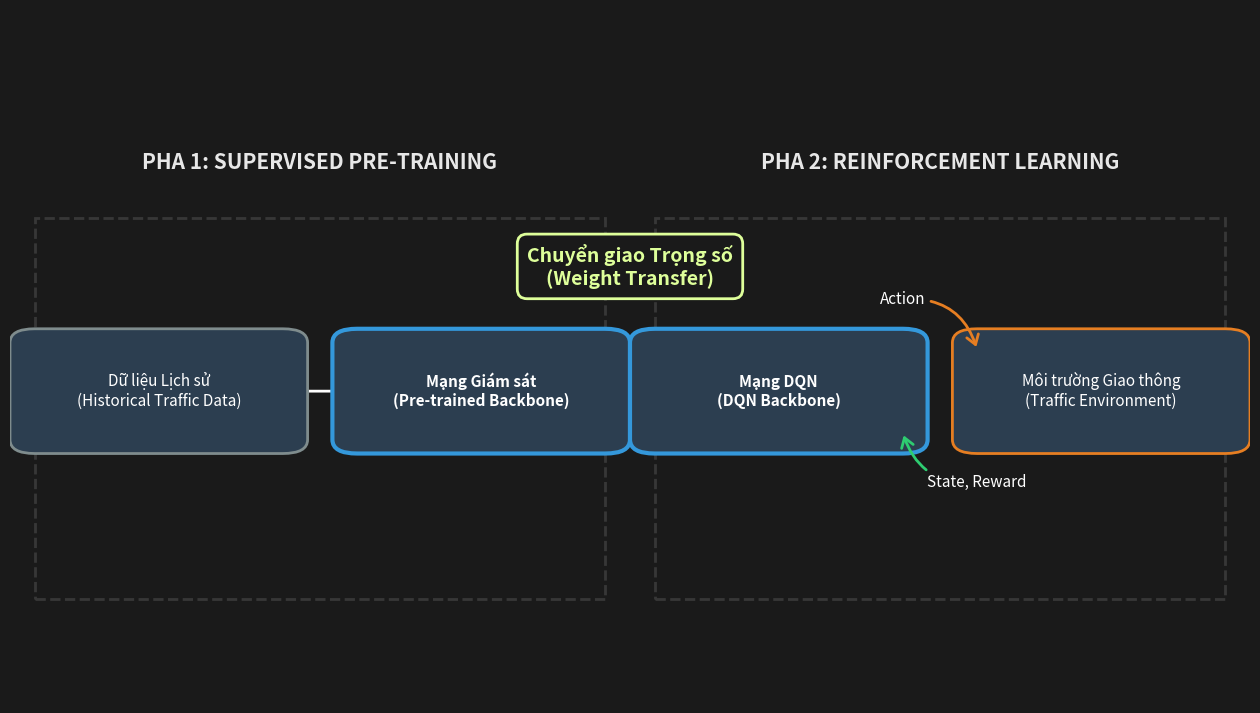

This chart was generated by the following Python code: (Note: this script raises an exception after producing the figure.)
import matplotlib.pyplot as plt
import matplotlib.patches as patches
from matplotlib.patches import FancyBboxPatch, ConnectionPatch
import os

def draw_weight_transfer_diagram():
    # 1. Setup figure
    fig, ax = plt.subplots(figsize=(16, 9), facecolor='#1a1a1a')
    ax.set_facecolor('#1a1a1a')
    
    # Coordinates for boxes and phases
    # Vertical center for all main boxes
    Y_CENTER = 0.45
    
    # Phase boxes dimensions
    PHASE_W = 0.46
    PHASE_H = 0.55
    PHASE_Y = 0.15
    
    # Specific box coordinates (Center points)
    X_HIST = 0.12
    X_PRETRAIN = 0.38
    X_DQN = 0.62
    X_ENV = 0.88
    
    # Box dimensions
    BOX_W = 0.20
    BOX_H = 0.14
    
    def draw_rounded_box(x, y, text, edge_color='white', fill_color='#2c3e50', text_color='white', fontweight='normal', lw=2):
        box = FancyBboxPatch(
            (x - BOX_W/2, y - BOX_H/2), BOX_W, BOX_H,
            boxstyle="round,pad=0.02",
            linewidth=lw, edgecolor=edge_color, facecolor=fill_color,
            zorder=5
        )
        ax.add_patch(box)
        ax.text(x, y, text, color=text_color, ha='center', va='center', 
                fontsize=11, fontweight=fontweight, zorder=6)
        return box

    # --- DRAW PHASES (Bounding Boxes) ---
    phase1_box = patches.Rectangle((0.02, PHASE_Y), PHASE_W, PHASE_H, 
                                 linewidth=2, edgecolor='#555555', facecolor='none', 
                                 linestyle='--', alpha=0.5, zorder=1)
    ax.add_patch(phase1_box)
    ax.text(0.02 + PHASE_W/2, PHASE_Y + PHASE_H + 0.08, "PHA 1: SUPERVISED PRE-TRAINING", 
            color='white', ha='center', va='center', fontsize=15, fontweight='bold', alpha=0.9)

    phase2_box = patches.Rectangle((0.52, PHASE_Y), PHASE_W, PHASE_H, 
                                 linewidth=2, edgecolor='#555555', facecolor='none', 
                                 linestyle='--', alpha=0.5, zorder=1)
    ax.add_patch(phase2_box)
    ax.text(0.52 + PHASE_W/2, PHASE_Y + PHASE_H + 0.08, "PHA 2: REINFORCEMENT LEARNING", 
            color='white', ha='center', va='center', fontsize=15, fontweight='bold', alpha=0.9)

    # --- DRAW BOXES INSIDE PHASE 1 ---
    draw_rounded_box(X_HIST, Y_CENTER, "Dữ liệu Lịch sử\n(Historical Traffic Data)", edge_color='#7f8c8d')
    draw_rounded_box(X_PRETRAIN, Y_CENTER, "Mạng Giám sát\n(Pre-trained Backbone)", edge_color='#3498db', fontweight='bold', lw=3)
    
    # Arrow Phase 1
    ax.annotate("", xy=(X_PRETRAIN - BOX_W/2 - 0.005, Y_CENTER), xytext=(X_HIST + BOX_W/2 + 0.005, Y_CENTER),
                arrowprops=dict(arrowstyle="->,head_width=0.4,head_length=0.6", color='white', linewidth=2), zorder=4)

    # --- DRAW BOXES INSIDE PHASE 2 ---
    draw_rounded_box(X_DQN, Y_CENTER, "Mạng DQN\n(DQN Backbone)", edge_color='#3498db', fontweight='bold', lw=3)
    draw_rounded_box(X_ENV, Y_CENTER, "Môi trường Giao thông\n(Traffic Environment)", edge_color='#e67e22')
    
    # RL Interaction Arrows (Arc style for clarity)
    # Action arrow (Top)
    ax.annotate("Action", xy=(X_ENV - BOX_W/2, Y_CENTER + 0.06), xytext=(X_DQN + BOX_W/2, Y_CENTER + 0.12),
                arrowprops=dict(arrowstyle="->,head_width=0.4,head_length=0.6", color='#e67e22', linewidth=2, 
                              connectionstyle="arc3,rad=-0.4"), 
                color='white', fontsize=11, ha='center', va='bottom', zorder=10)
    # State/Reward arrow (Bottom)
    ax.annotate("State, Reward", xy=(X_DQN + BOX_W/2, Y_CENTER - 0.06), xytext=(X_ENV - BOX_W/2, Y_CENTER - 0.12),
                arrowprops=dict(arrowstyle="->,head_width=0.4,head_length=0.6", color='#2ecc71', linewidth=2, 
                              connectionstyle="arc3,rad=-0.4"),
                color='white', fontsize=11, ha='center', va='top', zorder=10)

    # --- WEIGHT TRANSFER ARROW ---
    ax.annotate("", xy=(X_DQN - BOX_W/2 - 0.02, Y_CENTER), xytext=(X_PRETRAIN + BOX_W/2 + 0.02, Y_CENTER),
                arrowprops=dict(arrowstyle="fancy,head_length=1.5,head_width=1.5", 
                              color='#deff9a', linewidth=10, 
                              alpha=0.9, mutation_scale=30), zorder=10)
    
    # Label for weight transfer
    ax.text((X_PRETRAIN + X_DQN)/2, Y_CENTER + 0.18, "Chuyển giao Trọng số\n(Weight Transfer)", 
            color='#deff9a', fontsize=14, fontweight='bold', ha='center', va='center',
            bbox=dict(boxstyle="round,pad=0.5", fc="#1a1a1a", ec="#deff9a", alpha=1, lw=2), zorder=11)

    # Final settings
    ax.set_xlim(0, 1)
    ax.set_ylim(0, 1)
    plt.axis('off')
    
    # Save path detection
    script_dir = os.path.dirname(os.path.abspath(__file__))
    output_dir = os.path.join(script_dir, '..', 'pictures')
    if not os.path.exists(output_dir):
        os.makedirs(output_dir)
        
    output_path = os.path.join(output_dir, 'weight_transfer_diagram.png')
    # Save without bbox_inches='tight' to avoid cropping the top labels
    plt.savefig(output_path, dpi=300, transparent=True, facecolor='#1a1a1a')
    print(f"Diagram saved to {output_path}")

if __name__ == "__main__":
    draw_weight_transfer_diagram()
